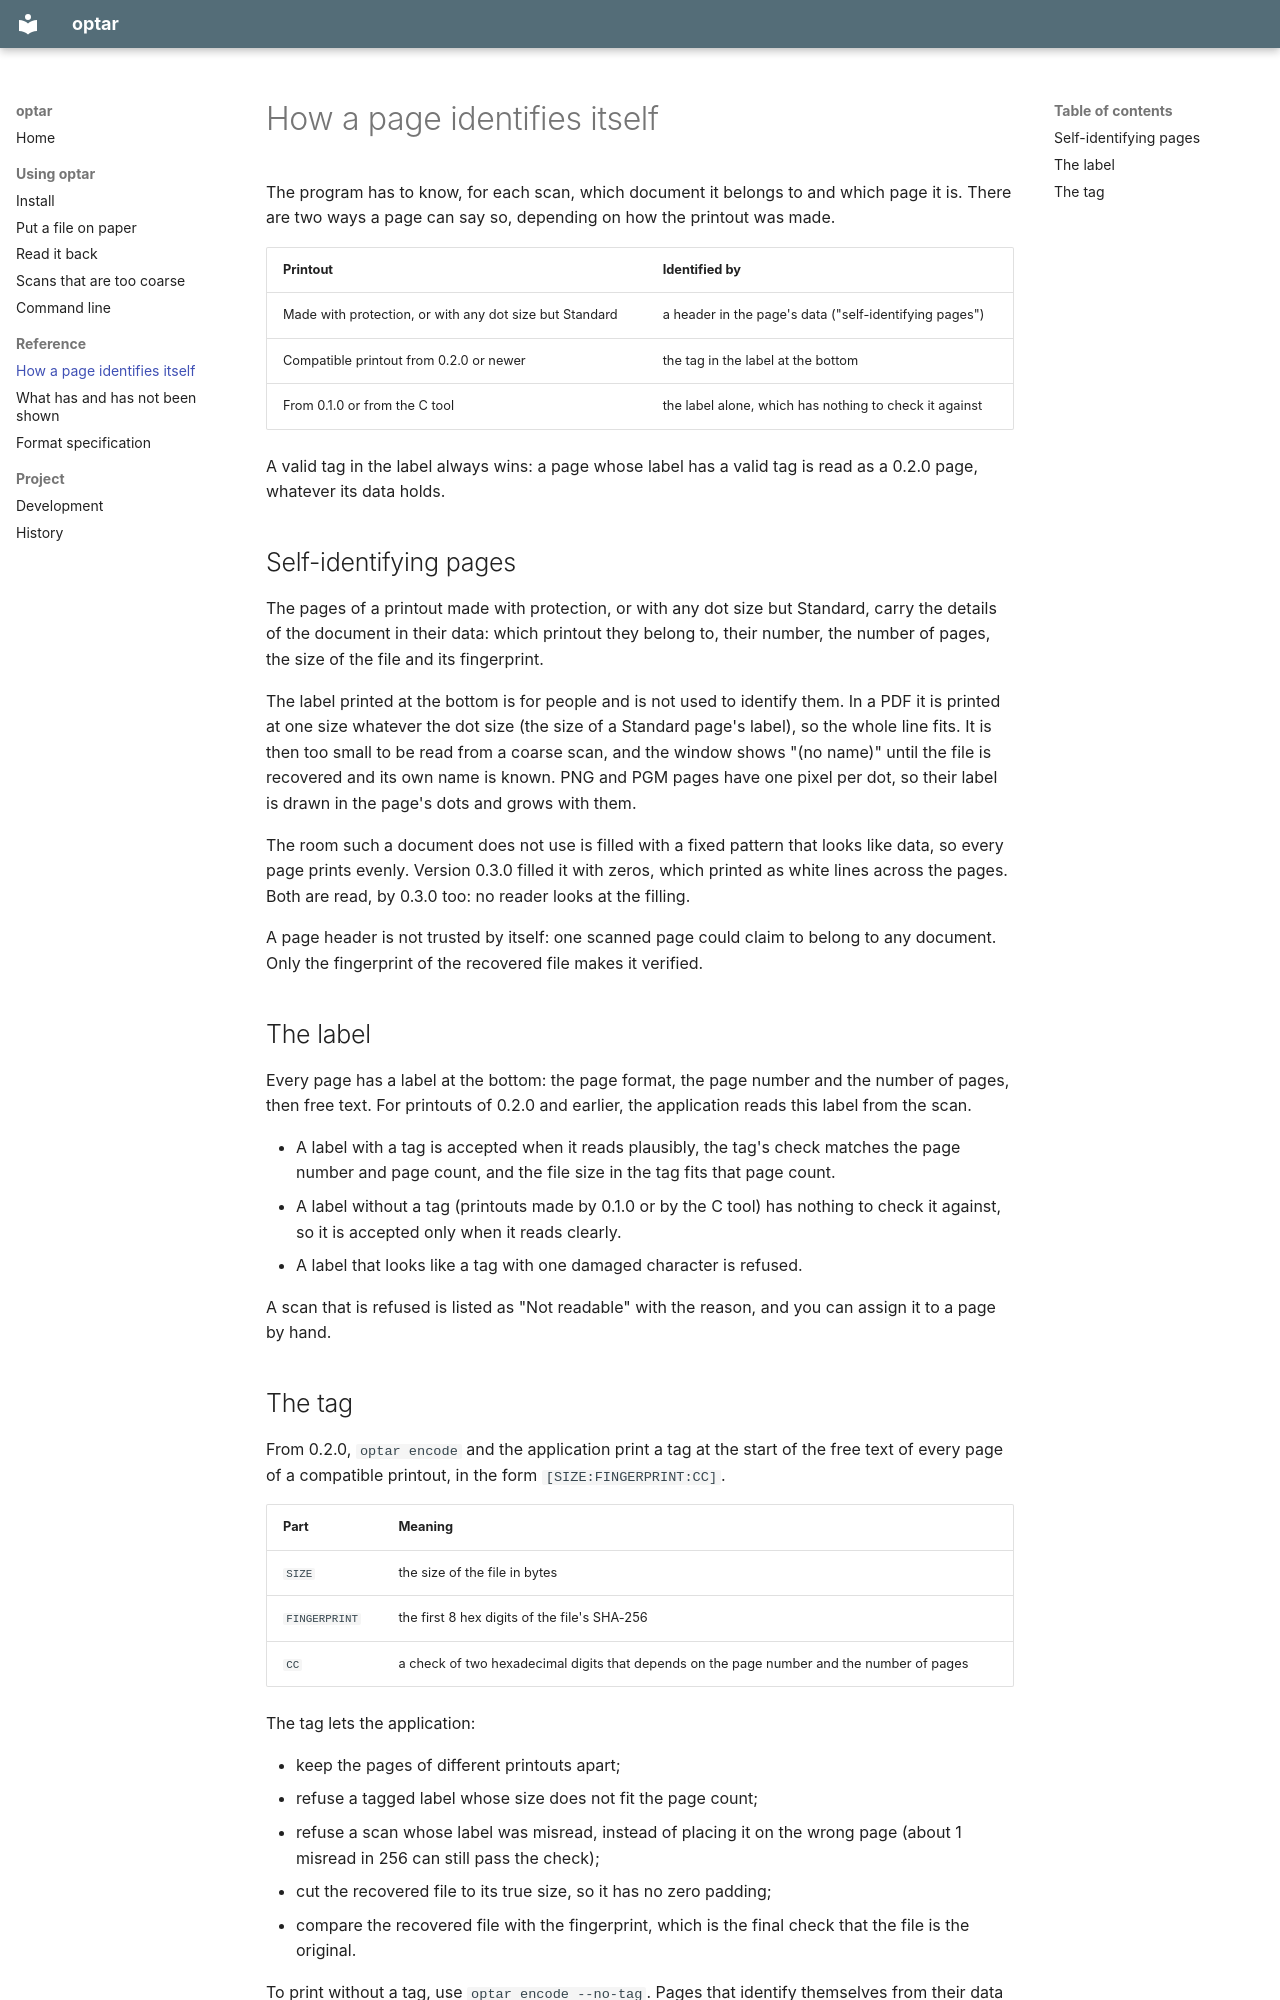

repository: mezinster/optar · page: identification/index.html · generator: mkdocs

# How a page identifies itself

The program has to know, for each scan, which document it belongs to and which
page it is. There are two ways a page can say so, depending on how the
printout was made.

| Printout | Identified by |
|---|---|
| Made with protection, or with any dot size but Standard | a header in the page's data ("self-identifying pages") |
| Compatible printout from 0.2.0 or newer | the tag in the label at the bottom |
| From 0.1.0 or from the C tool | the label alone, which has nothing to check it against |

A valid tag in the label always wins: a page whose label has a valid tag is
read as a 0.2.0 page, whatever its data holds.

## Self-identifying pages

The pages of a printout made with protection, or with any dot size but
Standard, carry the details of the document in their data: which printout they
belong to, their number, the number of pages, the size of the file and its
fingerprint.

The label printed at the bottom is for people and is not used to identify
them. In a PDF it is printed at one size whatever the dot size (the size of a
Standard page's label), so the whole line fits. It is then too small to be
read from a coarse scan, and the window shows "(no name)" until the file is
recovered and its own name is known. PNG and PGM pages have one pixel per dot,
so their label is drawn in the page's dots and grows with them.

The room such a document does not use is filled with a fixed pattern that
looks like data, so every page prints evenly. Version 0.3.0 filled it with
zeros, which printed as white lines across the pages. Both are read, by 0.3.0
too: no reader looks at the filling.

A page header is not trusted by itself: one scanned page could claim to belong
to any document. Only the fingerprint of the recovered file makes it verified.

## The label

Every page has a label at the bottom: the page format, the page number and the
number of pages, then free text. For printouts of 0.2.0 and earlier, the
application reads this label from the scan.

- A label with a tag is accepted when it reads plausibly, the tag's check
  matches the page number and page count, and the file size in the tag fits
  that page count.
- A label without a tag (printouts made by 0.1.0 or by the C tool) has nothing
  to check it against, so it is accepted only when it reads clearly.
- A label that looks like a tag with one damaged character is refused.

A scan that is refused is listed as "Not readable" with the reason, and you
can assign it to a page by hand.
